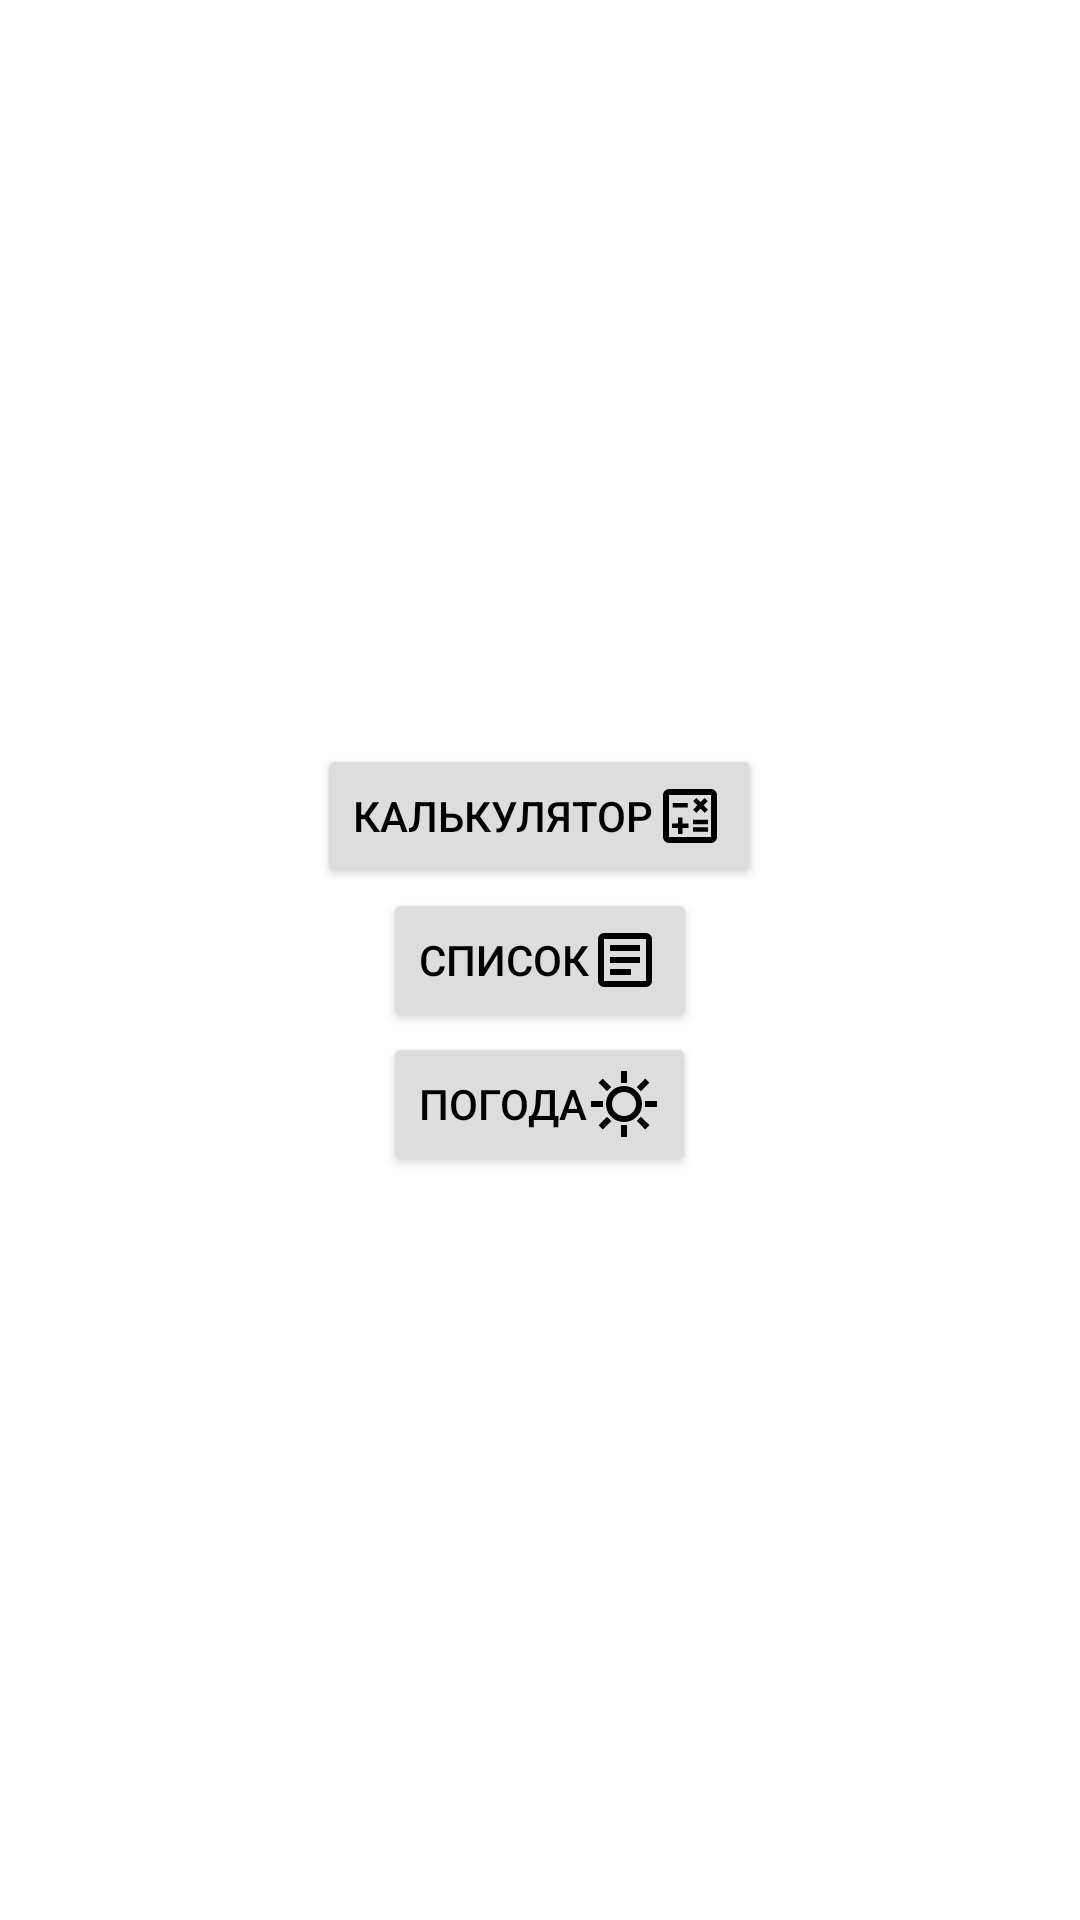

Here is an Android app screen rendered from its layout file. Give the layout XML and the strings, colors and styles it references.
<!-- AndroidManifest.xml: application theme Theme.TopacAdemy_android -->
<!-- res/layout/activity_home.xml -->
<?xml version="1.0" encoding="utf-8"?>
<LinearLayout
    xmlns:android="http://schemas.android.com/apk/res/android"
    android:layout_width="match_parent"
    android:layout_height="match_parent"
    android:orientation="vertical"
    android:gravity="center"
    android:padding="@dimen/_16dp"
    android:background="@color/background_color">

    <Button
        android:id="@+id/buttonCalculator"
        android:layout_width="wrap_content"
        android:layout_height="wrap_content"
        android:text="@string/calculator"
        android:drawableEnd="@drawable/calc"
        android:textColor="@color/button_text"
        android:backgroundTint="@color/button_background" />
    <Button
        android:id="@+id/buttonList"
        android:layout_width="wrap_content"
        android:layout_height="wrap_content"
        android:text="@string/list"
        android:drawableEnd="@drawable/list"
        android:textColor="@color/button_text"
        android:backgroundTint="@color/button_background" />

    <Button
        android:id="@+id/buttonWeather"
        android:layout_width="wrap_content"
        android:layout_height="wrap_content"
        android:text="@string/weather"
        android:drawableEnd="@drawable/weather"
        android:textColor="@color/button_text"
        android:backgroundTint="@color/button_background"
     />
</LinearLayout>
<!-- resources referenced by this layout -->
<resources>
  <color name="background_color">#FFFFFF</color>
  <color name="button_background">#DDDDDD</color>
  <color name="button_text">#000000</color>
  <dimen name="_16dp">16dp</dimen>
  <!-- drawable calc (drawable) -->
  <vector xmlns:android="http://schemas.android.com/apk/res/android"
      android:width="24dp"
      android:height="24dp"
      android:viewportWidth="960"
      android:viewportHeight="960">
    <path
        android:fillColor="@color/icon_color"
        android:pathData="M320,720h60v-80h80v-60h-80v-80h-60v80h-80v60h80v80ZM520,690h200v-60L520,630v60ZM520,590h200v-60L520,530v60ZM564,438 L620,382 676,438 718,396 662,338 718,282 676,240 620,296 564,240 522,282 578,338 522,396 564,438ZM250,368h200v-60L250,308v60ZM200,840q-33,0 -56.5,-23.5T120,760v-560q0,-33 23.5,-56.5T200,120h560q33,0 56.5,23.5T840,200v560q0,33 -23.5,56.5T760,840L200,840ZM200,760h560v-560L200,200v560ZM200,200v560,-560Z"
       />
  </vector>
  <!-- drawable list (drawable) -->
  <vector xmlns:android="http://schemas.android.com/apk/res/android"
      android:width="24dp"
      android:height="24dp"
      android:viewportWidth="960"
      android:viewportHeight="960">
    <path
        android:pathData="M280,680h280v-80L280,600v80ZM280,520h400v-80L280,440v80ZM280,360h400v-80L280,280v80ZM200,840q-33,0 -56.5,-23.5T120,760v-560q0,-33 23.5,-56.5T200,120h560q33,0 56.5,23.5T840,200v560q0,33 -23.5,56.5T760,840L200,840ZM200,760h560v-560L200,200v560ZM200,200v560,-560Z"
        android:fillColor="@color/icon_color"/>
  </vector>
  <!-- drawable weather (drawable) -->
  <vector xmlns:android="http://schemas.android.com/apk/res/android"
      android:width="24dp"
      android:height="24dp"
      android:viewportWidth="960"
      android:viewportHeight="960">
    <path
        android:pathData="M440,200v-160h80v160h-80ZM706,310 L651,255 763,140 819,197 706,310ZM760,520v-80h160v80L760,520ZM440,920v-160h80v160h-80ZM254,308 L140,197l57,-56 113,113 -56,54ZM762,820L651,705l54,-54 114,110 -57,59ZM40,520v-80h160v80L40,520ZM197,820 L141,763 253,651 282,678 311,706 197,820ZM480,720q-100,0 -170,-70t-70,-170q0,-100 70,-170t170,-70q100,0 170,70t70,170q0,100 -70,170t-170,70ZM480,640q66,0 113,-47t47,-113q0,-66 -47,-113t-113,-47q-66,0 -113,47t-47,113q0,66 47,113t113,47ZM480,480Z"
        android:fillColor="@color/icon_color"/>
  </vector>
  <string name="calculator">Калькулятор </string>
  <string name="list">Список </string>
  <string name="weather">Погода </string>
  <style name="Theme.TopacAdemy_android" parent="Base.Theme.TopacAdemy_android" />
  <color name="icon_color">#000000</color>
  <style name="Base.Theme.TopacAdemy_android" parent="Theme.Material3.DayNight.NoActionBar">
          
          
      </style>
</resources>
